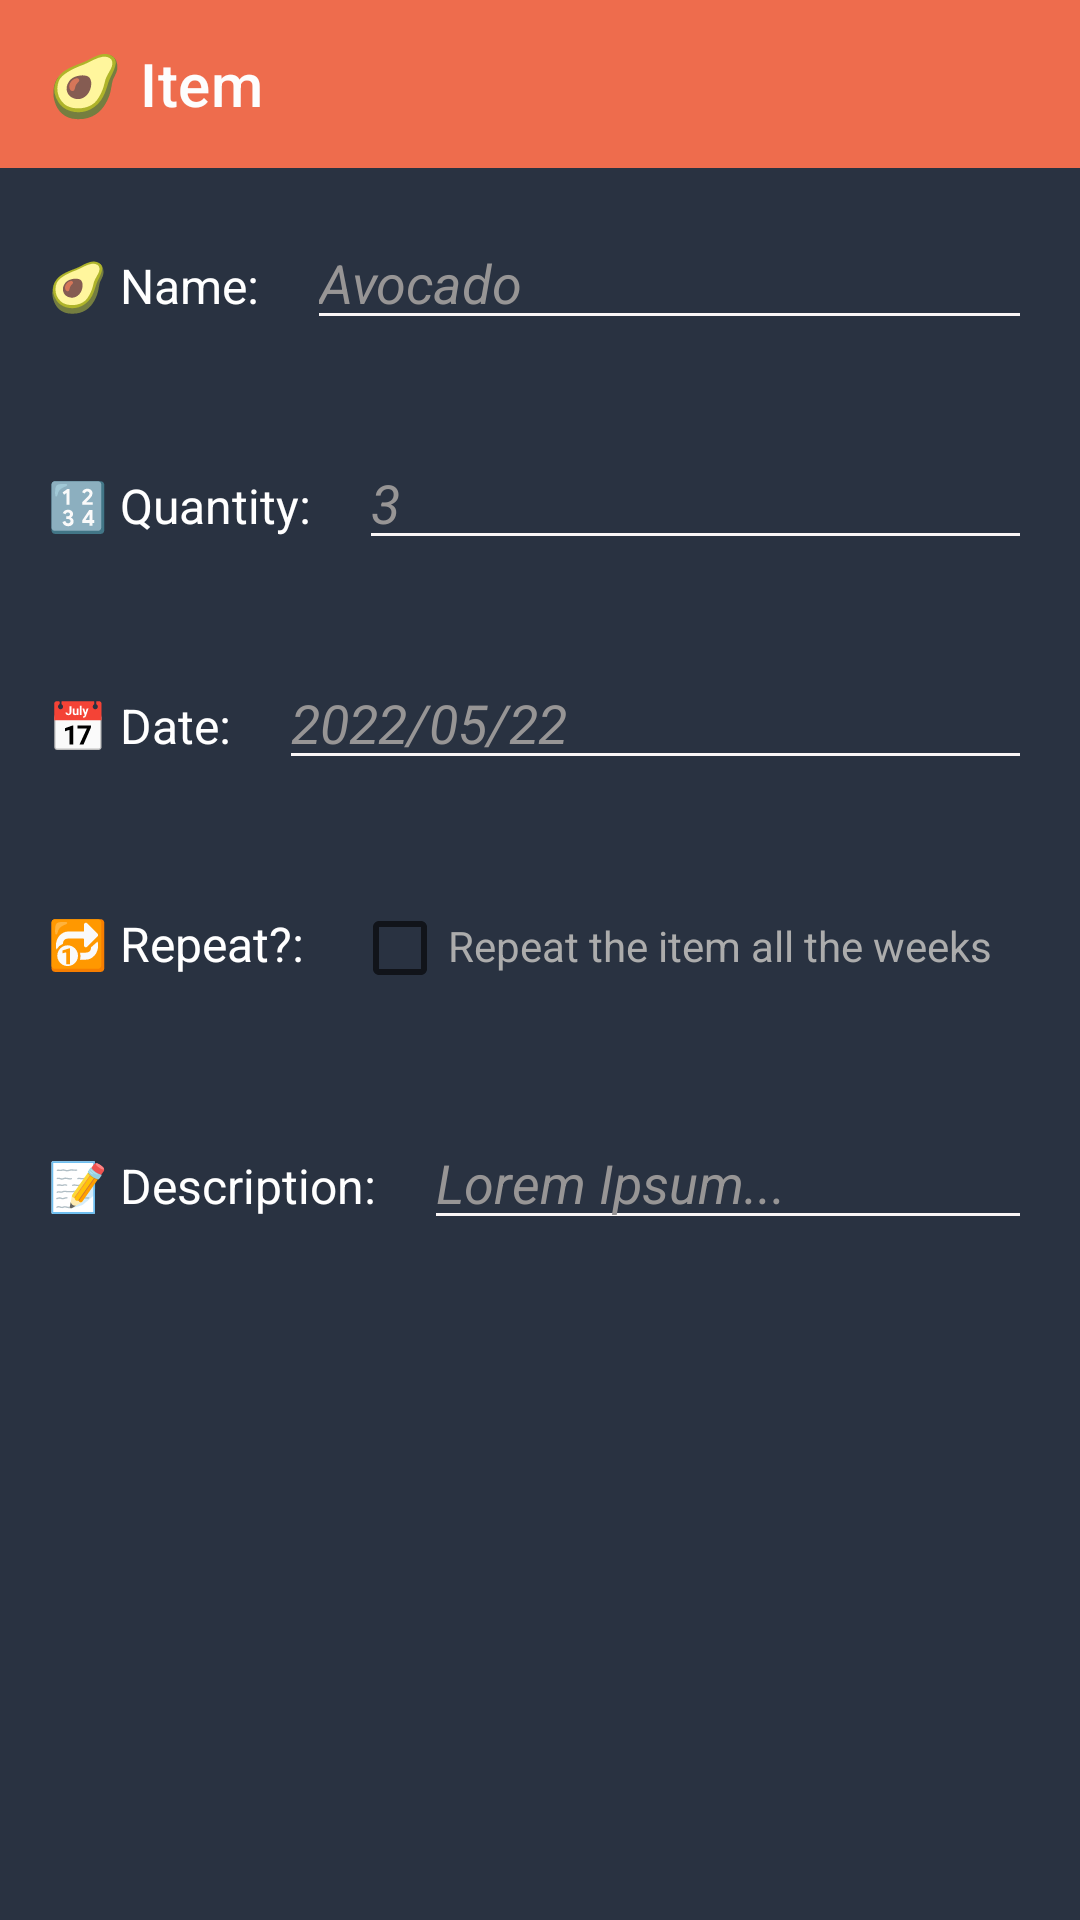

Reconstruct the res/layout file that produces this screen, plus the resources it refers to.
<!-- AndroidManifest.xml: application theme Theme.Superbag -->
<!-- res/layout/activity_item.xml -->
<?xml version="1.0" encoding="utf-8"?>
<androidx.constraintlayout.widget.ConstraintLayout xmlns:android="http://schemas.android.com/apk/res/android"
    xmlns:app="http://schemas.android.com/apk/res-auto"
    xmlns:tools="http://schemas.android.com/tools"
    android:layout_width="match_parent"
    android:layout_height="match_parent"
    tools:context=".ItemActivity">

    <androidx.constraintlayout.widget.ConstraintLayout
        android:id="@+id/ConstraintLayout2"
        android:layout_width="match_parent"
        android:layout_height="match_parent"
        android:background="@color/purple_700"
        tools:context=".AuthActivity">

        <LinearLayout
            android:layout_width="0dp"
            android:layout_height="wrap_content"
            android:layout_weight="1"
            android:orientation="vertical"
            app:layout_constraintBottom_toBottomOf="parent"
            app:layout_constraintEnd_toEndOf="parent"
            app:layout_constraintStart_toStartOf="parent"
            app:layout_constraintTop_toTopOf="parent"
            app:layout_constraintVertical_bias="0.0">


            <androidx.appcompat.widget.Toolbar
                android:id="@+id/toolbarItem"
                android:layout_width="match_parent"
                android:layout_height="wrap_content"
                android:background="?attr/colorPrimary"
                android:minHeight="?attr/actionBarSize"
                android:theme="?attr/actionBarTheme"
                app:title="🥑 Item"
                app:titleTextColor="#FDFDFD" />

            <LinearLayout
                android:layout_width="match_parent"
                android:layout_height="match_parent"
                android:orientation="vertical">

                <LinearLayout
                    android:id="@+id/lineNameModify"
                    android:layout_width="match_parent"
                    android:layout_height="wrap_content"
                    android:layout_margin="16dp"
                    android:orientation="horizontal">

                    <TextView
                        android:id="@+id/textViewNameModify"
                        android:layout_width="wrap_content"
                        android:layout_height="wrap_content"
                        android:layout_marginEnd="16dp"
                        android:text="🥑 Name:"
                        android:textColor="@color/white"
                        android:textSize="16sp" />

                    <EditText
                        android:id="@+id/editTextNameModify"
                        style="@style/Widget.AppCompat.AutoCompleteTextView"
                        android:layout_width="wrap_content"
                        android:layout_height="wrap_content"
                        android:layout_weight="1"
                        android:backgroundTint="#FAF6F6"
                        android:ems="10"
                        android:inputType="textPersonName"
                        android:shadowColor="#F6F6F6"
                        android:text="Avocado"
                        android:textColor="#979595"
                        android:textColorHighlight="#FFFFFF"
                        android:textColorHint="#FBF9F9"
                        android:textStyle="italic"
                        tools:ignore="TouchTargetSizeCheck" />
                </LinearLayout>

                <LinearLayout
                    android:id="@+id/lineQuantityModify"
                    android:layout_width="match_parent"
                    android:layout_height="wrap_content"
                    android:layout_margin="16dp"
                    android:orientation="horizontal">

                    <TextView
                        android:id="@+id/textViewQuantityModify"
                        android:layout_width="wrap_content"
                        android:layout_height="wrap_content"
                        android:layout_marginEnd="16dp"
                        android:text="🔢 Quantity:"
                        android:textColor="@color/white"
                        android:textSize="16sp" />

                    <EditText
                        android:id="@+id/editTextQuantityModify"
                        style="@style/Widget.AppCompat.AutoCompleteTextView"
                        android:layout_width="wrap_content"
                        android:layout_height="wrap_content"
                        android:layout_weight="1"
                        android:backgroundTint="#FAF6F6"
                        android:ems="10"
                        android:inputType="number"
                        android:shadowColor="#F6F6F6"
                        android:text="3"
                        android:textColor="#979595"
                        android:textColorHighlight="#FFFFFF"
                        android:textColorHint="#FBF9F9"
                        android:textStyle="italic"
                        tools:ignore="TouchTargetSizeCheck" />
                </LinearLayout>

                <LinearLayout
                    android:id="@+id/lineDateModify"
                    android:layout_width="match_parent"
                    android:layout_height="wrap_content"
                    android:layout_margin="16dp"
                    android:orientation="horizontal">

                    <TextView
                        android:id="@+id/textViewDateModify"
                        android:layout_width="wrap_content"
                        android:layout_height="wrap_content"
                        android:layout_marginEnd="16dp"
                        android:text="📅 Date:"
                        android:textColor="@color/white"
                        android:textSize="16sp" />

                    <EditText
                        android:id="@+id/editTextDateModify"
                        style="@style/Widget.AppCompat.AutoCompleteTextView"
                        android:layout_width="wrap_content"
                        android:layout_height="wrap_content"
                        android:layout_weight="1"
                        android:backgroundTint="#FAF6F6"
                        android:ems="10"
                        android:inputType="date"
                        android:shadowColor="#F6F6F6"
                        android:text="2022/05/22"
                        android:textColor="#979595"
                        android:textColorHighlight="#FFFFFF"
                        android:textColorHint="#FBF9F9"
                        android:textStyle="italic"
                        tools:ignore="TouchTargetSizeCheck" />
                </LinearLayout>

                <LinearLayout
                    android:id="@+id/lineRepeatModify"
                    android:layout_width="match_parent"
                    android:layout_height="wrap_content"
                    android:layout_margin="16dp"
                    android:orientation="horizontal">

                    <TextView
                        android:id="@+id/textViewRepeatModify"
                        android:layout_width="wrap_content"
                        android:layout_height="wrap_content"
                        android:layout_marginEnd="16dp"
                        android:text="🔂 Repeat?:"
                        android:textColor="@color/white"
                        android:textSize="16sp" />

                    <CheckBox
                        android:id="@+id/checkBoxRepeatModify"
                        android:layout_width="wrap_content"
                        android:layout_height="wrap_content"
                        android:layout_weight="1"
                        android:ems="10"
                        android:fontFamily="sans-serif"
                        android:includeFontPadding="false"
                        android:text="Repeat the item all the weeks"
                        android:textColor="#ACACAC" />

                </LinearLayout>

                <LinearLayout
                    android:id="@+id/lineDescriptionModify"
                    android:layout_width="match_parent"
                    android:layout_height="wrap_content"
                    android:layout_margin="16dp"
                    android:orientation="horizontal">

                    <TextView
                        android:id="@+id/textViewDescriptionModify"
                        android:layout_width="wrap_content"
                        android:layout_height="wrap_content"
                        android:layout_marginEnd="16dp"
                        android:text="📝 Description:"
                        android:textColor="@color/white"
                        android:textSize="16sp" />

                    <EditText
                        android:id="@+id/editTextDescriptionModify"
                        style="@style/Widget.AppCompat.AutoCompleteTextView"
                        android:layout_width="wrap_content"
                        android:layout_height="wrap_content"
                        android:layout_weight="1"
                        android:backgroundTint="#FAF6F6"
                        android:ems="10"
                        android:inputType="textPersonName"
                        android:shadowColor="#F6F6F6"
                        android:text="Lorem Ipsum..."
                        android:textColor="#979595"
                        android:textColorHighlight="#FFFFFF"
                        android:textColorHint="#FBF9F9"
                        android:textStyle="italic"
                        tools:ignore="TouchTargetSizeCheck" />
                </LinearLayout>

            </LinearLayout>

        </LinearLayout>


    </androidx.constraintlayout.widget.ConstraintLayout>

</androidx.constraintlayout.widget.ConstraintLayout>
<!-- resources referenced by this layout -->
<resources>
  <color name="purple_700">#293241</color>
  <color name="white">#FFFFFFFF</color>
  <style name="Theme.Superbag" parent="Theme.MaterialComponents.DayNight.DarkActionBar">
          
          <item name="colorPrimary">@color/purple_500</item>
          <item name="colorPrimaryVariant">@color/purple_700</item>
          <item name="colorOnPrimary">@color/white</item>
          
          <item name="colorSecondary">@color/teal_200</item>
          <item name="colorSecondaryVariant">@color/teal_700</item>
          <item name="colorOnSecondary">@color/black</item>
          
          <item name="android:statusBarColor">?attr/colorPrimaryVariant</item>
          
      </style>
  <color name="purple_500">#EE6C4D</color>
  <color name="teal_200">#FFFFFFFF</color>
  <color name="teal_700">#FFFFFFFF</color>
  <color name="black">#FF000000</color>
</resources>
